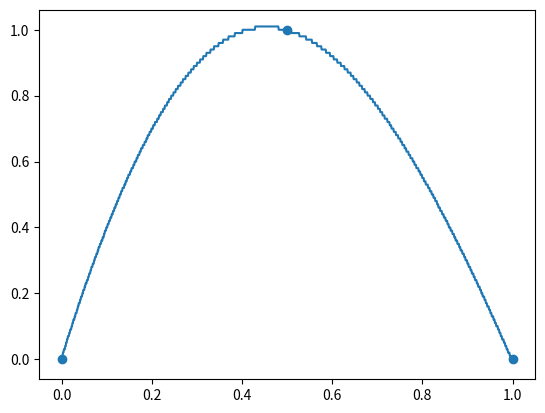

Generate this figure with matplotlib:
import numpy as np
import matplotlib.pyplot as plt

input = [0, 0.5, 1]
observed = [0, 1, 0]
b3 = 0
step_size = 100.000
learning_rate = 0.1
input_testing = np.linspace(0,1,1000)
# ++++++++++++++++++++++++++++++++++++++++++++++++++ START the black box ++++++++++++++++++++++++++++++++++++++++++++++++++ #

# ==== define the activation function ==== #
def softPlus(x):
    return np.log(1 + np.exp(x))

# ==== define the function to calculate an array of x-axis value ==== #
def calculate_x(input,w,b):
    return [w * i + b for i in input]

# ==== define the function to calculate an array of y-axis value ==== #
def calculate_y(x,w):
    return [softPlus(x_axis) * w for x_axis in x]

# ==== define the function with two nodes in one layer ==== #
def blackbox(input, w1,w2,w3,w4,b1,b2,b3):
    x1 = calculate_x(input,w1,b1)
    x2 = calculate_x(input,w3,b2)
    y1 = calculate_y(x1,w2)
    y2 = calculate_y(x2,w4)
    
    return [round(y1[i] + y2[i] + b3,2) for i in range(len(input))]

# +++++++++++++++++++++++++++ START the gradiant descent to calculate the optimized b3 +++++++++++++++++++++++++++ #
def optimize_b3(input,b3):
    for i in range(20):
        
        predicted = blackbox(input, 3.34,-1.22,-3.53,-2.3,-1.43,0.57,b3)

        d_ssr_b3 = [-2 * (observed[i] - predicted[i]) for i in range(len(input))]
        step_size = sum(d_ssr_b3) * learning_rate
        print('step_size=',step_size)
        print()
        b3 = b3 - step_size
        b3= round(b3,3)
    return b3
# ++++++++++++++++++++++++++++++++++++++++++++++++++ END the black box ++++++++++++++++++++++++++++++++++++++++++++++++++ #
b3 = optimize_b3(input,b3)
print(b3)
output_testing = blackbox(input_testing, 3.34,-1.22,-3.53,-2.3,-1.43,0.57,b3)

fig, ax = plt.subplots()

plt.scatter(input,observed)

line, = ax.plot(input_testing, output_testing)



plt.show()